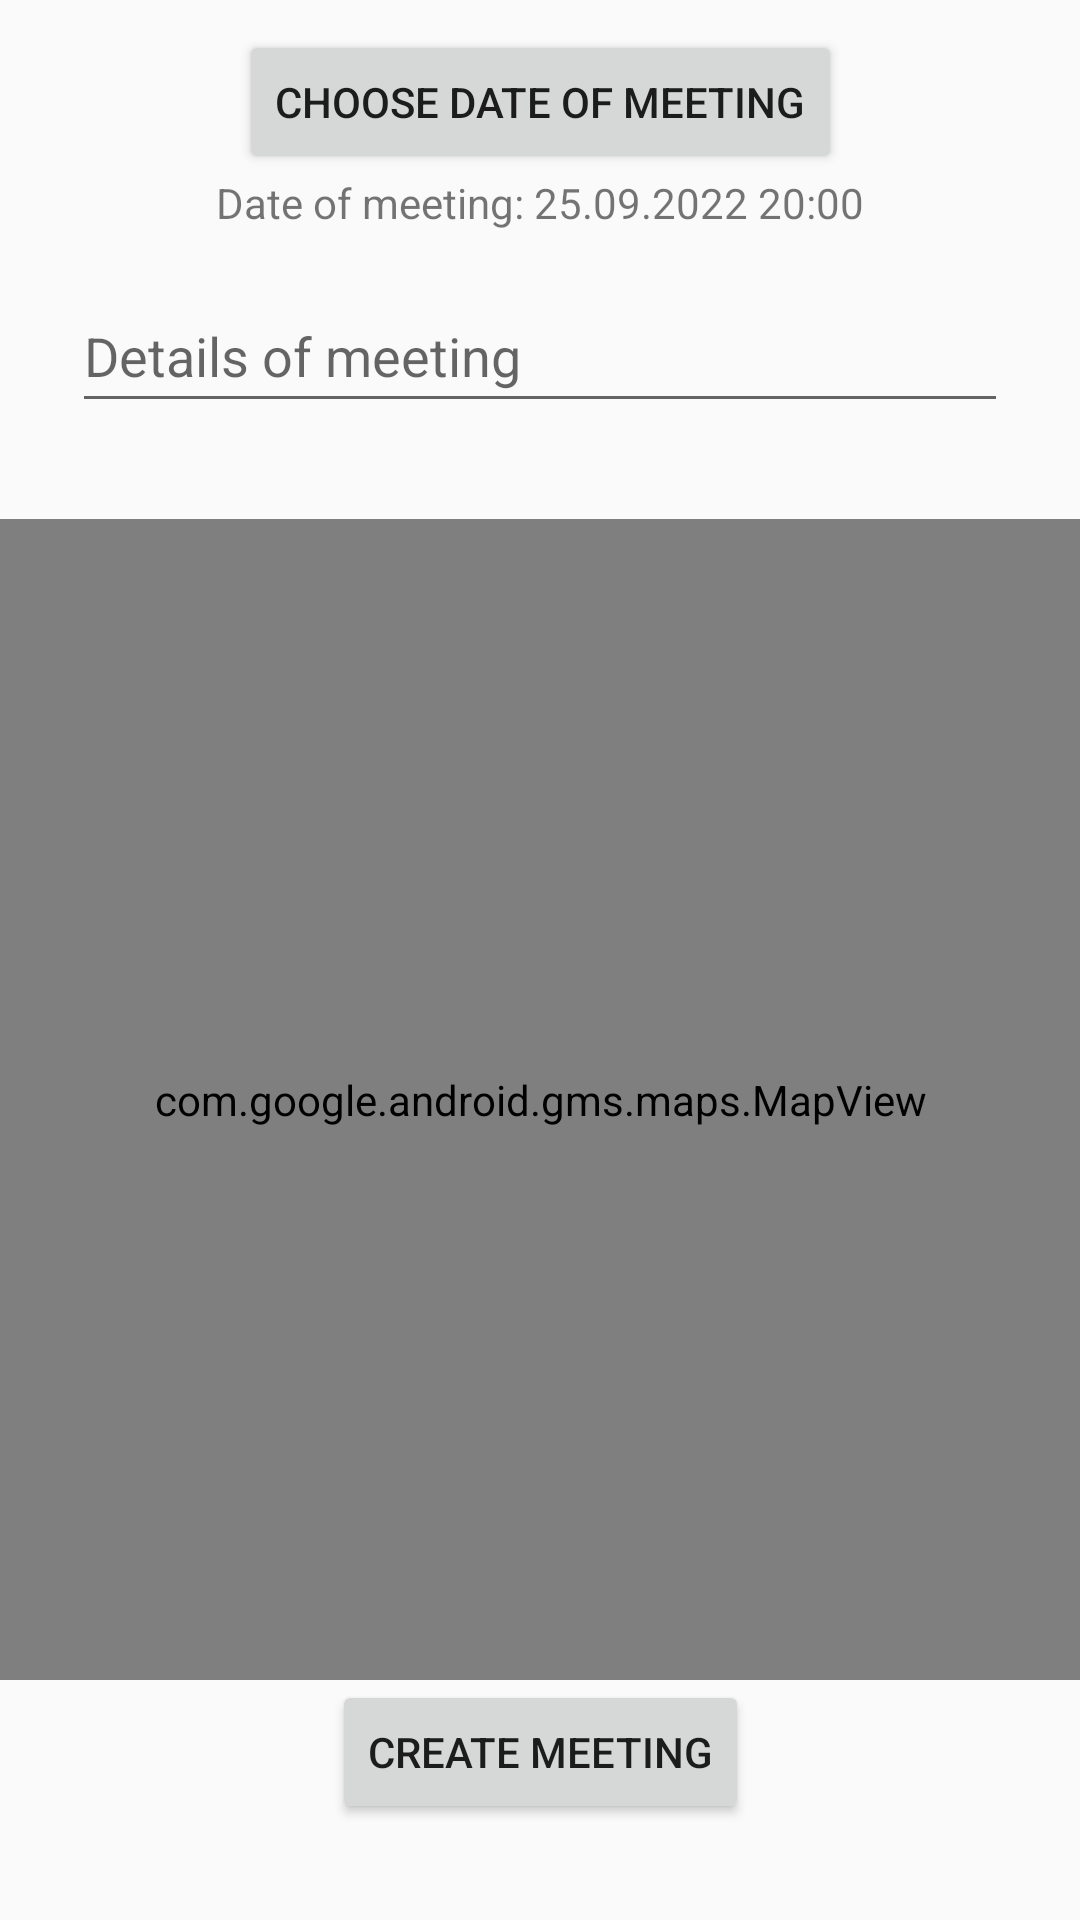

This screen was rendered from an Android layout file. Write that file and the resources it references.
<!-- AndroidManifest.xml: application theme Theme.AppCompat.Light -->
<!-- res/layout/fragment_add_meeting.xml -->
<?xml version="1.0" encoding="utf-8"?>
<androidx.constraintlayout.widget.ConstraintLayout xmlns:android="http://schemas.android.com/apk/res/android"
    xmlns:app="http://schemas.android.com/apk/res-auto"
    xmlns:tools="http://schemas.android.com/tools"
    android:layout_width="match_parent"
    android:layout_height="match_parent"
    tools:context=".AddMeetingFragment">

    <Button
        android:id="@+id/changeDateButton"
        android:layout_width="wrap_content"
        android:layout_height="wrap_content"
        android:layout_marginTop="10dp"
        android:text="Choose Date of meeting"
        app:layout_constraintEnd_toEndOf="parent"
        app:layout_constraintHorizontal_bias="0.5"
        app:layout_constraintStart_toStartOf="parent"
        app:layout_constraintTop_toTopOf="parent" />

    <TextView
        android:id="@+id/dateOfMeeting"
        android:layout_width="wrap_content"
        android:layout_height="wrap_content"
        android:text="Date of meeting: 25.09.2022 20:00"
        app:layout_constraintEnd_toEndOf="parent"
        app:layout_constraintHorizontal_bias="0.5"
        app:layout_constraintStart_toStartOf="parent"
        app:layout_constraintTop_toBottomOf="@+id/changeDateButton" />

    <EditText

        android:id="@+id/detailsOfMeeting"
        android:layout_width="0dp"
        android:layout_height="48dp"
        android:layout_marginStart="24dp"
        android:layout_marginTop="16dp"
        android:layout_marginEnd="24dp"
        android:autofillHints="Details of meeting"
        android:hint="Details of meeting"
        android:inputType="text"
        android:selectAllOnFocus="true"
        app:layout_constraintEnd_toEndOf="parent"
        app:layout_constraintHorizontal_bias="0.0"
        app:layout_constraintStart_toStartOf="parent"
        app:layout_constraintTop_toBottomOf="@+id/dateOfMeeting" />

    <com.google.android.gms.maps.MapView
        android:id="@+id/mapView"
        android:layout_width="0dp"
        android:layout_height="0dp"
        android:layout_marginTop="32dp"
        app:layout_constraintBottom_toTopOf="@+id/createMeetingBtn"
        app:layout_constraintEnd_toEndOf="parent"
        app:layout_constraintStart_toStartOf="parent"
        app:layout_constraintTop_toBottomOf="@+id/detailsOfMeeting" />

    <Button
        android:id="@+id/createMeetingBtn"
        android:layout_width="wrap_content"
        android:layout_height="wrap_content"
        android:layout_marginBottom="32dp"
        android:text="Create Meeting"
        app:layout_constraintBottom_toBottomOf="parent"
        app:layout_constraintEnd_toEndOf="parent"
        app:layout_constraintHorizontal_bias="0.5"
        app:layout_constraintStart_toStartOf="parent"
        app:layout_constraintTop_toBottomOf="@+id/mapView" />

</androidx.constraintlayout.widget.ConstraintLayout>
<!-- resources referenced by this layout -->
<resources>

</resources>
